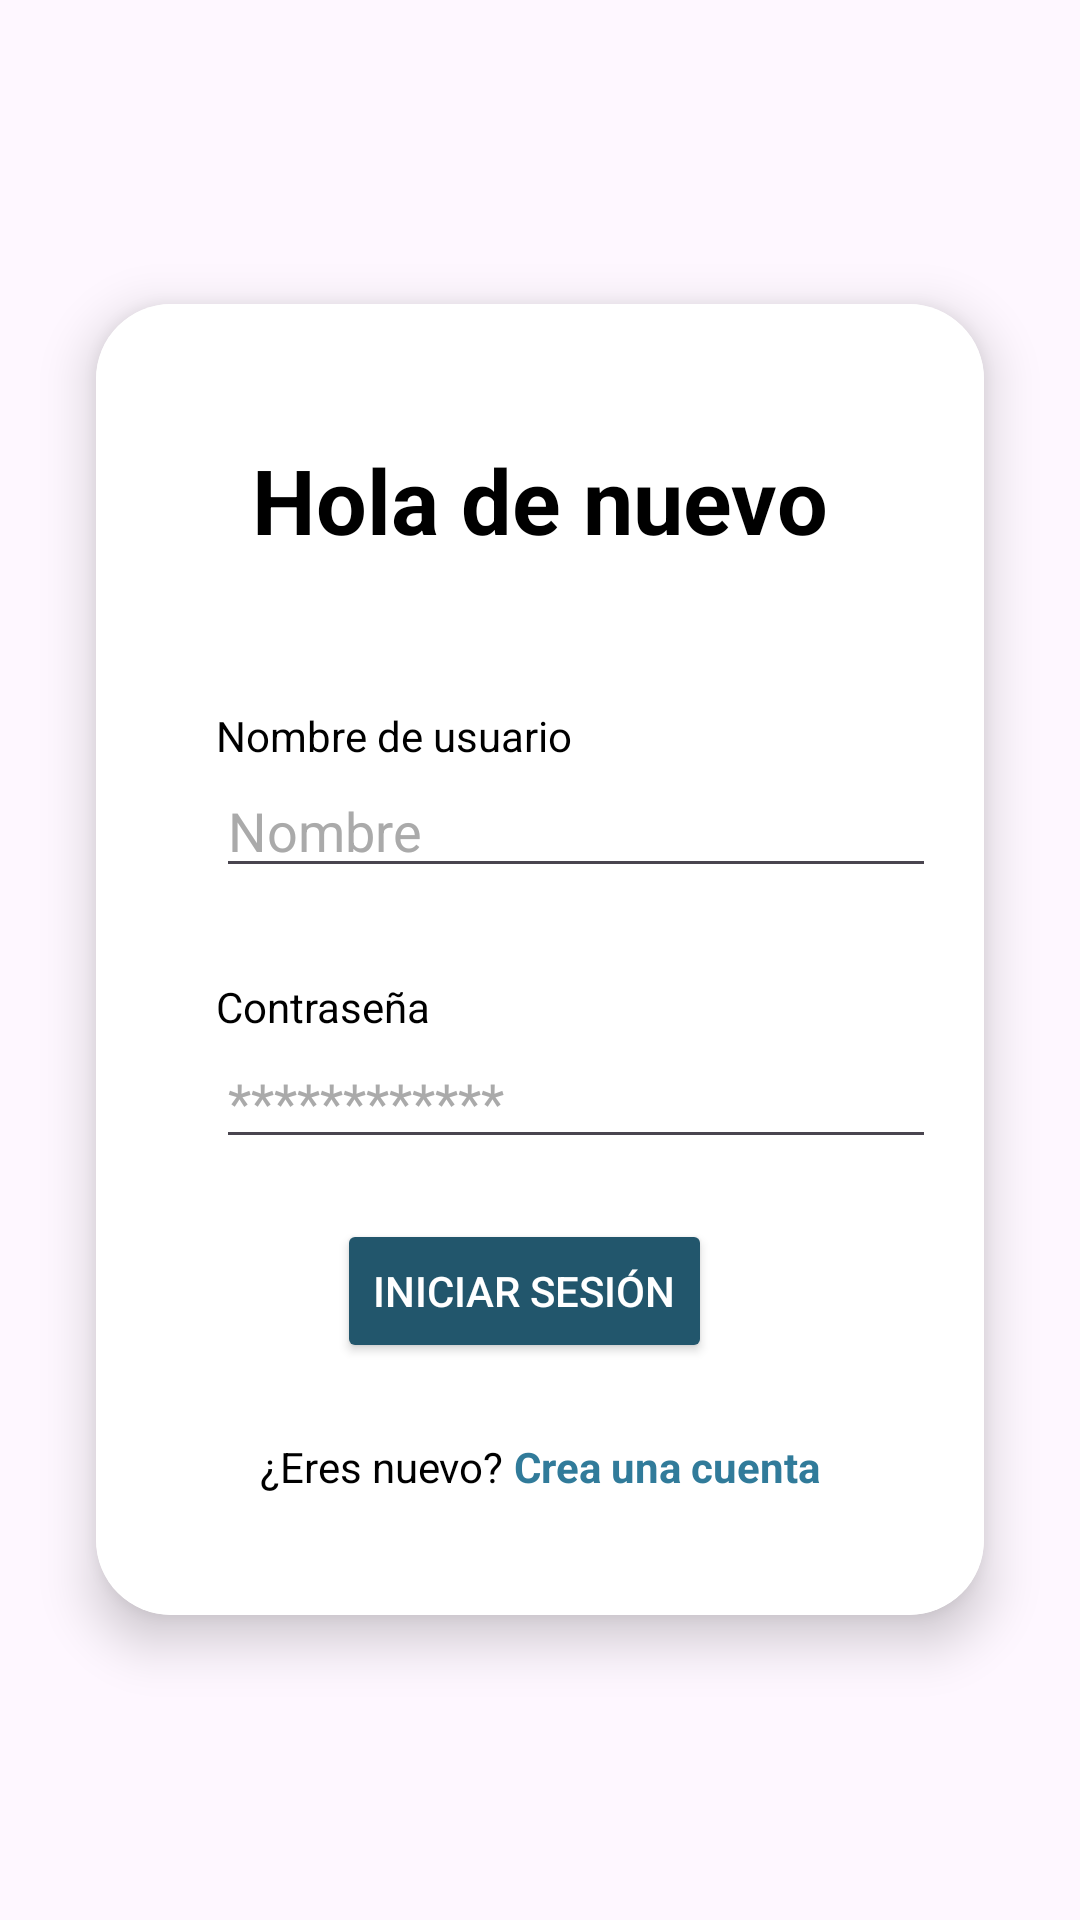

This screen was rendered from an Android layout file. Write that file and the resources it references.
<!-- AndroidManifest.xml: application theme Theme.EchoBandApp -->
<!-- res/layout/fragment_log_in.xml -->
<?xml version="1.0" encoding="utf-8"?>
<FrameLayout xmlns:android="http://schemas.android.com/apk/res/android"
    xmlns:tools="http://schemas.android.com/tools"
    android:layout_width="match_parent"
    android:layout_height="wrap_content"
    xmlns:app="http://schemas.android.com/apk/res-auto"
    tools:context=".FragmentSignUp">

    <androidx.cardview.widget.CardView
        android:layout_width="wrap_content"
        android:layout_height="wrap_content"
        android:layout_gravity="center"
        app:cardElevation="10dp"
        app:cardCornerRadius="25dp"
        android:layout_margin="32dp">

        <LinearLayout
            android:layout_width="wrap_content"
            android:layout_height="wrap_content"
            android:background="@drawable/rounded_background"
            android:padding="20dp"
            android:orientation="vertical">

            <TextView
                android:layout_width="wrap_content"
                android:layout_height="wrap_content"
                android:text="Hola de nuevo"
                android:textSize="30dp"
                android:textStyle="bold"
                android:textColor="@color/black"
                android:layout_marginTop="25dp"
                android:layout_gravity="center"/>

            <TextView
                android:id="@+id/tvIncorrecto"
                android:layout_width="wrap_content"
                android:layout_height="wrap_content"
                android:layout_gravity="center"
                android:layout_marginTop="15dp"
                android:text=""
                android:textStyle="bold|italic"
                android:textColor="#317B9A"/>

            <TextView
                android:layout_width="wrap_content"
                android:layout_height="wrap_content"
                android:text="Nombre de usuario"
                android:textColor="@color/black"
                android:layout_marginTop="15dp"
                android:layout_marginLeft="20dp"/>

            <EditText
                android:layout_width="370dp"
                android:layout_height="wrap_content"
                android:layout_marginLeft="20dp"
                android:textColor="@color/black"
                android:textColorHint="@android:color/darker_gray"
                android:hint="Nombre"
                android:id="@+id/etNombreLogIn" />

            <TextView
                android:layout_width="wrap_content"
                android:layout_height="wrap_content"
                android:textColor="@color/black"
                android:text="Contraseña"
                android:layout_marginTop="30dp"
                android:layout_marginLeft="20dp"/>

            <EditText
                android:layout_width="370dp"
                android:layout_height="wrap_content"
                android:layout_marginLeft="20dp"
                android:textColor="@color/black"
                android:textColorHint="@android:color/darker_gray"
                android:inputType="textPassword"
                android:hint="************"
                android:id="@+id/etContrasenaLogIn" />

            <Button
                android:layout_width="wrap_content"
                android:layout_height="wrap_content"
                android:layout_gravity="center"
                android:layout_marginTop="20dp"
                android:layout_marginBottom="15dp"
                android:textColor="@color/white"
                android:text="Iniciar sesión"
                android:backgroundTint="#22566C"
                android:id="@+id/btnIniciarSesion"
                android:layout_marginRight="5dp"/>

            <LinearLayout
                android:layout_width="wrap_content"
                android:layout_height="wrap_content"
                android:orientation="horizontal"
                android:layout_gravity="center_horizontal"
                android:layout_marginBottom="20dp"
                android:layout_marginTop="10dp">

                <TextView
                    android:layout_width="wrap_content"
                    android:layout_height="wrap_content"
                    android:textColor="@color/black"
                    android:text="¿Eres nuevo? "/>

                <TextView
                    android:layout_width="wrap_content"
                    android:layout_height="wrap_content"
                    android:textColor="#317B9A"
                    android:textStyle="bold"
                    android:text="Crea una cuenta"
                    android:id="@+id/tvCrearCuenta"/>

            </LinearLayout>

        </LinearLayout>
    </androidx.cardview.widget.CardView>

</FrameLayout>
<!-- resources referenced by this layout -->
<resources>
  <color name="black">#FF000000</color>
  <color name="white">#FFFFFFFF</color>
  <!-- drawable rounded_background (drawable) -->
  <?xml version="1.0" encoding="utf-8"?>
  <shape xmlns:android="http://schemas.android.com/apk/res/android">
      <solid android:color="#FFFFFF"/> 
      <corners android:radius="20dp"/> 
      <elevation android:value="10dp" /> 
  </shape>
  <style name="Theme.EchoBandApp" parent="Base.Theme.EchoBandApp" />
  <style name="Base.Theme.EchoBandApp" parent="Theme.Material3.DayNight.NoActionBar">
          
          
      </style>
</resources>
